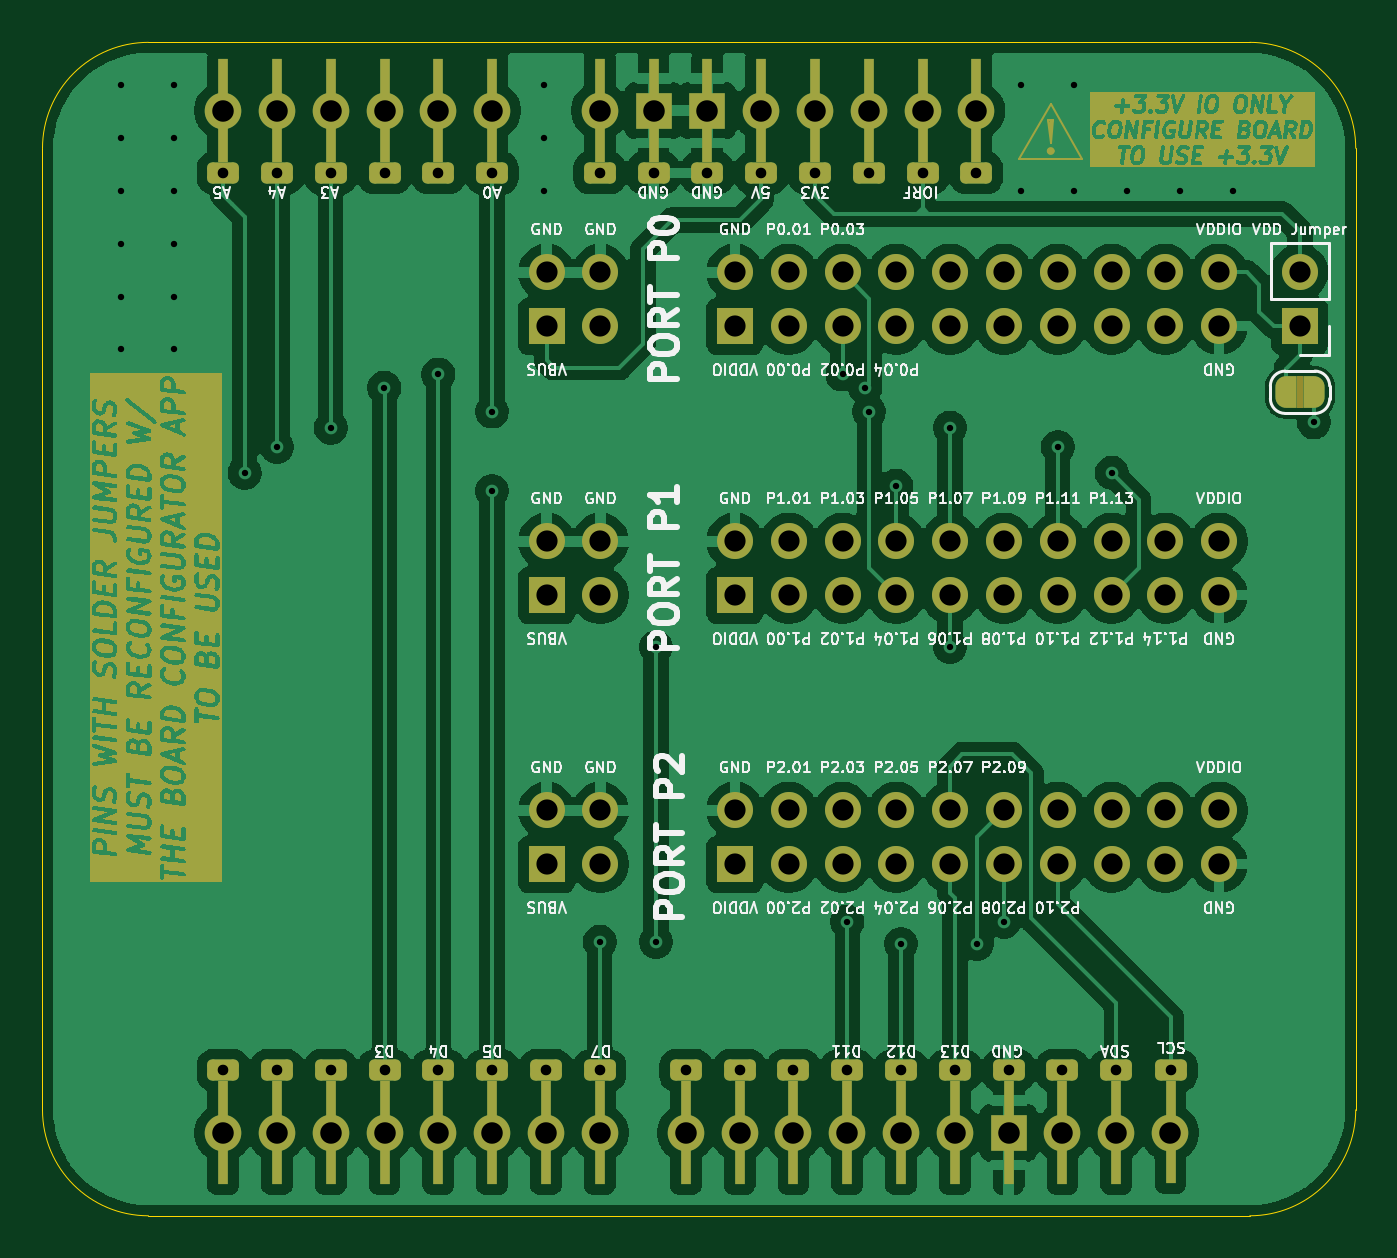
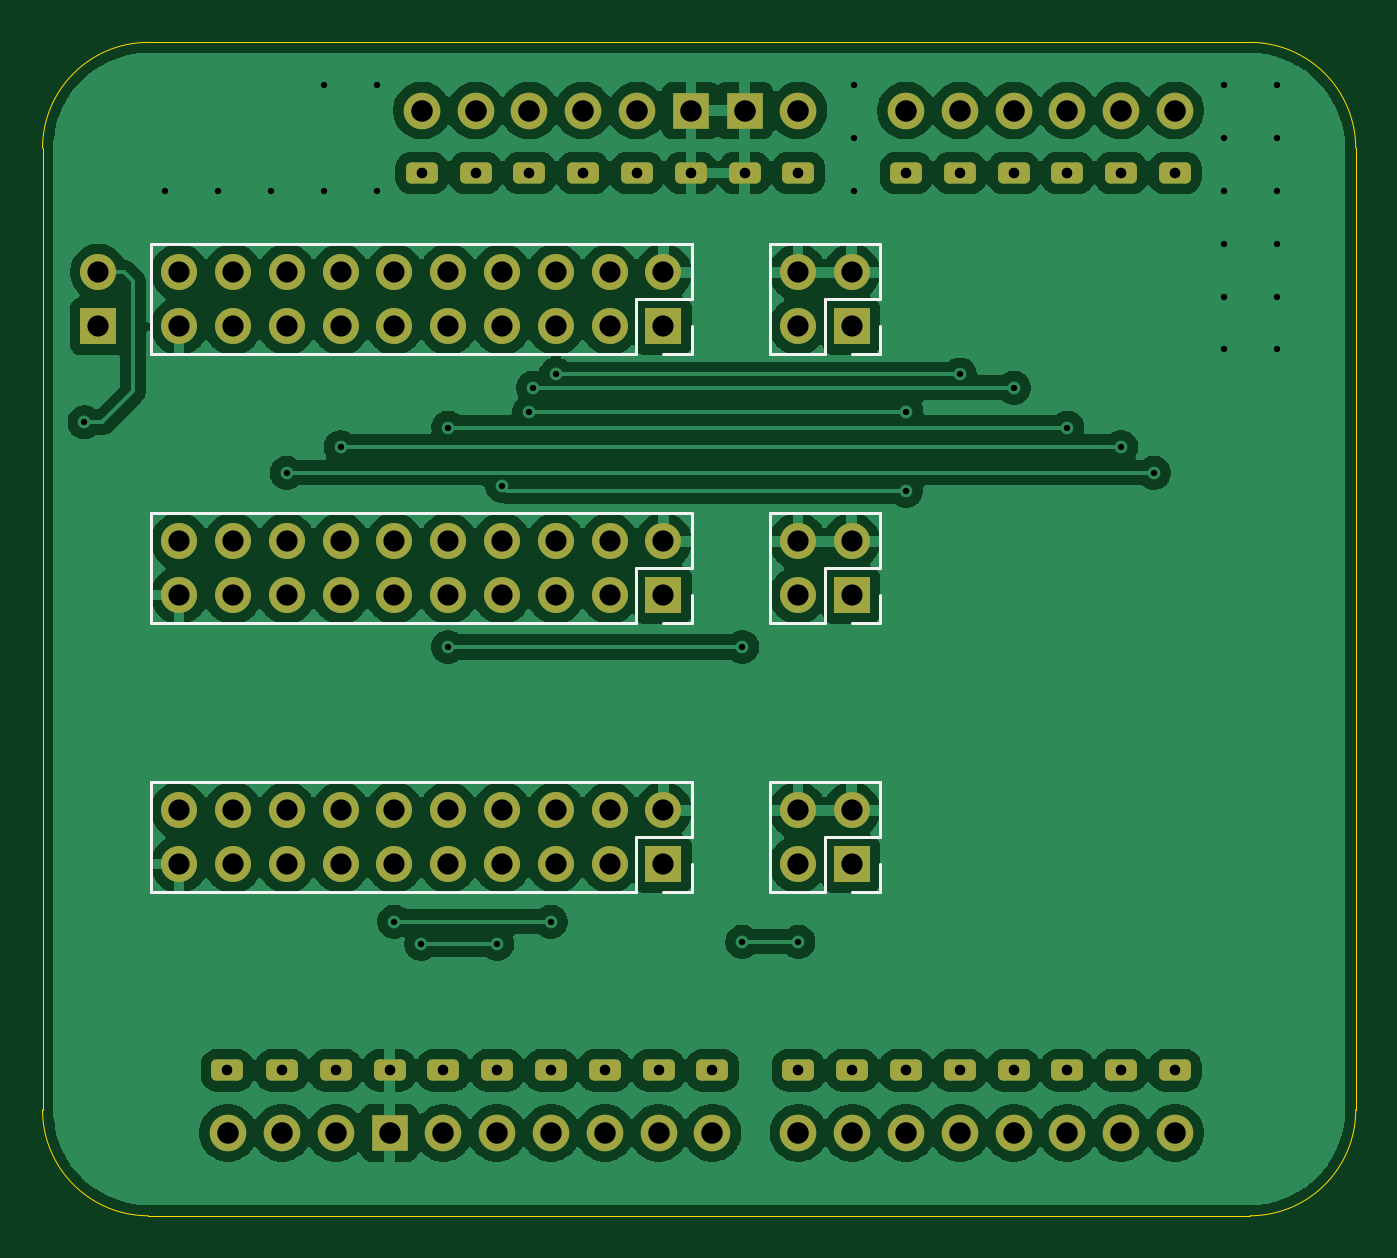
Circuit board: 11 layer files. Board 62.0 x 55.4 mm.
- bottom_copper: nRF54L15-DK-Arduino-Shield-B_Cu.gbl (184964 bytes)
- bottom_mask: nRF54L15-DK-Arduino-Shield-B_Mask.gbs (5335 bytes)
- paste: nRF54L15-DK-Arduino-Shield-B_Paste.gbp (513 bytes)
- bottom_silk: nRF54L15-DK-Arduino-Shield-B_Silkscreen.gbo (7915 bytes)
- outline: nRF54L15-DK-Arduino-Shield-Edge_Cuts.gm1 (1053 bytes)
- top_copper: nRF54L15-DK-Arduino-Shield-F_Cu.gtl (169798 bytes)
- top_mask: nRF54L15-DK-Arduino-Shield-F_Mask.gts (253935 bytes)
- paste: nRF54L15-DK-Arduino-Shield-F_Paste.gtp (2199 bytes)
- top_silk: nRF54L15-DK-Arduino-Shield-F_Silkscreen.gto (417496 bytes)
- drill: nRF54L15-DK-Arduino-Shield-NPTH.drl (313 bytes)
- drill: nRF54L15-DK-Arduino-Shield-PTH.drl (3330 bytes)

=== bottom_copper: nRF54L15-DK-Arduino-Shield-B_Cu.gbl (184964 bytes, source omitted) ===
=== bottom_mask: nRF54L15-DK-Arduino-Shield-B_Mask.gbs ===
%TF.GenerationSoftware,KiCad,Pcbnew,9.0.2-9.0.2-0~ubuntu24.10.1*%
%TF.CreationDate,2025-06-19T11:41:46-04:00*%
%TF.ProjectId,nRF54L15-DK-Arduino-Shield,6e524635-344c-4313-952d-444b2d417264,rev?*%
%TF.SameCoordinates,Original*%
%TF.FileFunction,Soldermask,Bot*%
%TF.FilePolarity,Negative*%
%FSLAX46Y46*%
G04 Gerber Fmt 4.6, Leading zero omitted, Abs format (unit mm)*
G04 Created by KiCad (PCBNEW 9.0.2-9.0.2-0~ubuntu24.10.1) date 2025-06-19 11:41:46*
%MOMM*%
%LPD*%
G01*
G04 APERTURE LIST*
G04 Aperture macros list*
%AMRoundRect*
0 Rectangle with rounded corners*
0 $1 Rounding radius*
0 $2 $3 $4 $5 $6 $7 $8 $9 X,Y pos of 4 corners*
0 Add a 4 corners polygon primitive as box body*
4,1,4,$2,$3,$4,$5,$6,$7,$8,$9,$2,$3,0*
0 Add four circle primitives for the rounded corners*
1,1,$1+$1,$2,$3*
1,1,$1+$1,$4,$5*
1,1,$1+$1,$6,$7*
1,1,$1+$1,$8,$9*
0 Add four rect primitives between the rounded corners*
20,1,$1+$1,$2,$3,$4,$5,0*
20,1,$1+$1,$4,$5,$6,$7,0*
20,1,$1+$1,$6,$7,$8,$9,0*
20,1,$1+$1,$8,$9,$2,$3,0*%
G04 Aperture macros list end*
%ADD10RoundRect,0.250000X-0.500000X0.250000X-0.500000X-0.250000X0.500000X-0.250000X0.500000X0.250000X0*%
%ADD11O,1.727200X1.727200*%
%ADD12R,1.727200X1.727200*%
%ADD13R,1.700000X1.700000*%
%ADD14C,1.700000*%
%ADD15O,1.700000X1.700000*%
G04 APERTURE END LIST*
D10*
%TO.C,A1*%
X177770000Y-81666400D03*
D11*
X177770000Y-78720000D03*
D10*
X175230000Y-81666400D03*
D11*
X175230000Y-78720000D03*
D10*
X162530000Y-81666400D03*
D11*
X162530000Y-78720000D03*
D10*
X159990000Y-81666400D03*
D11*
X159990000Y-78720000D03*
D10*
X157450000Y-81666400D03*
D11*
X157450000Y-78720000D03*
D10*
X154910000Y-81666400D03*
D11*
X154910000Y-78720000D03*
D10*
X152370000Y-81666400D03*
D11*
X152370000Y-78720000D03*
D10*
X149830000Y-81666400D03*
D11*
X149830000Y-78720000D03*
X189454000Y-126980000D03*
D10*
X189454000Y-124033600D03*
X185390000Y-81666400D03*
D11*
X185390000Y-78720000D03*
X149830000Y-126980000D03*
D10*
X149830000Y-124033600D03*
D11*
X152370000Y-126980000D03*
D10*
X152370000Y-124033600D03*
D11*
X154910000Y-126980000D03*
D10*
X154910000Y-124033600D03*
D11*
X157450000Y-126980000D03*
D10*
X157450000Y-124033600D03*
D11*
X159990000Y-126980000D03*
D10*
X159990000Y-124033600D03*
D11*
X162530000Y-126980000D03*
D10*
X162530000Y-124033600D03*
D11*
X165070000Y-126980000D03*
D10*
X165070000Y-124033600D03*
D11*
X167610000Y-126980000D03*
D10*
X167610000Y-124033600D03*
D11*
X171674000Y-126980000D03*
D10*
X171674000Y-124033600D03*
D11*
X174214000Y-126980000D03*
D10*
X174214000Y-124033600D03*
D11*
X176754000Y-126980000D03*
D10*
X176754000Y-124033600D03*
D11*
X179294000Y-126980000D03*
D10*
X179294000Y-124033600D03*
D11*
X181834000Y-126980000D03*
D10*
X181834000Y-124033600D03*
D11*
X184374000Y-126980000D03*
D10*
X184374000Y-124033600D03*
D12*
X186914000Y-126980000D03*
D10*
X186914000Y-124033600D03*
X172690000Y-81666400D03*
D12*
X172690000Y-78720000D03*
D10*
X170150000Y-81666400D03*
D12*
X170150000Y-78720000D03*
D10*
X182850000Y-81666400D03*
D11*
X182850000Y-78720000D03*
D10*
X180310000Y-81666400D03*
D11*
X180310000Y-78720000D03*
D10*
X194584800Y-124033600D03*
D11*
X194534000Y-126980000D03*
X191994000Y-126980000D03*
D10*
X191994000Y-124033600D03*
X167610000Y-81666400D03*
D11*
X167610000Y-78720000D03*
%TD*%
D13*
%TO.C,J1*%
X200660001Y-88900000D03*
D14*
X200660001Y-86360000D03*
%TD*%
D13*
%TO.C,GPIO0*%
X173990000Y-88900000D03*
D15*
X173990000Y-86360000D03*
X176530000Y-88900000D03*
X176530000Y-86360000D03*
X179070000Y-88900000D03*
X179070000Y-86360000D03*
X181610000Y-88900000D03*
X181610000Y-86360000D03*
X184150000Y-88900000D03*
X184150000Y-86360000D03*
X186690000Y-88900000D03*
X186690000Y-86360000D03*
X189230000Y-88900000D03*
X189230000Y-86360000D03*
X191770000Y-88900000D03*
X191770000Y-86360000D03*
X194310000Y-88900000D03*
X194310000Y-86360000D03*
X196850000Y-88900000D03*
X196850000Y-86360000D03*
%TD*%
D13*
%TO.C,VSUP2*%
X165100000Y-114300000D03*
D15*
X165100000Y-111760000D03*
X167640000Y-114300000D03*
X167640000Y-111760000D03*
%TD*%
D13*
%TO.C,VSUP0*%
X165100000Y-88900000D03*
D15*
X165100000Y-86360000D03*
X167640000Y-88900000D03*
X167640000Y-86360000D03*
%TD*%
D13*
%TO.C,VSUP1*%
X165100000Y-101600000D03*
D15*
X165100000Y-99060000D03*
X167640000Y-101600000D03*
X167640000Y-99060000D03*
%TD*%
D13*
%TO.C,GPIO2*%
X173990000Y-114300000D03*
D15*
X173990000Y-111760000D03*
X176530000Y-114300000D03*
X176530000Y-111760000D03*
X179070000Y-114300000D03*
X179070000Y-111760000D03*
X181610000Y-114300000D03*
X181610000Y-111760000D03*
X184150000Y-114300000D03*
X184150000Y-111760000D03*
X186690000Y-114300000D03*
X186690000Y-111760000D03*
X189230000Y-114300000D03*
X189230000Y-111760000D03*
X191770000Y-114300000D03*
X191770000Y-111760000D03*
X194310000Y-114300000D03*
X194310000Y-111760000D03*
X196850000Y-114300000D03*
X196850000Y-111760000D03*
%TD*%
D13*
%TO.C,GPIO1*%
X173990000Y-101600000D03*
D15*
X173990000Y-99060000D03*
X176530000Y-101600000D03*
X176530000Y-99060000D03*
X179070000Y-101600000D03*
X179070000Y-99060000D03*
X181610000Y-101600000D03*
X181610000Y-99060000D03*
X184150000Y-101600000D03*
X184150000Y-99060000D03*
X186690000Y-101600000D03*
X186690000Y-99060000D03*
X189230000Y-101600000D03*
X189230000Y-99060000D03*
X191770000Y-101600000D03*
X191770000Y-99060000D03*
X194310000Y-101600000D03*
X194310000Y-99060000D03*
X196850000Y-101600000D03*
X196850000Y-99060000D03*
%TD*%
M02*

=== paste: nRF54L15-DK-Arduino-Shield-B_Paste.gbp ===
%TF.GenerationSoftware,KiCad,Pcbnew,9.0.2-9.0.2-0~ubuntu24.10.1*%
%TF.CreationDate,2025-06-19T11:41:46-04:00*%
%TF.ProjectId,nRF54L15-DK-Arduino-Shield,6e524635-344c-4313-952d-444b2d417264,rev?*%
%TF.SameCoordinates,Original*%
%TF.FileFunction,Paste,Bot*%
%TF.FilePolarity,Positive*%
%FSLAX46Y46*%
G04 Gerber Fmt 4.6, Leading zero omitted, Abs format (unit mm)*
G04 Created by KiCad (PCBNEW 9.0.2-9.0.2-0~ubuntu24.10.1) date 2025-06-19 11:41:46*
%MOMM*%
%LPD*%
G01*
G04 APERTURE LIST*
G04 APERTURE END LIST*
M02*

=== bottom_silk: nRF54L15-DK-Arduino-Shield-B_Silkscreen.gbo (7915 bytes, source omitted) ===
=== outline: nRF54L15-DK-Arduino-Shield-Edge_Cuts.gm1 ===
%TF.GenerationSoftware,KiCad,Pcbnew,9.0.2-9.0.2-0~ubuntu24.10.1*%
%TF.CreationDate,2025-06-19T11:41:46-04:00*%
%TF.ProjectId,nRF54L15-DK-Arduino-Shield,6e524635-344c-4313-952d-444b2d417264,rev?*%
%TF.SameCoordinates,Original*%
%TF.FileFunction,Profile,NP*%
%FSLAX46Y46*%
G04 Gerber Fmt 4.6, Leading zero omitted, Abs format (unit mm)*
G04 Created by KiCad (PCBNEW 9.0.2-9.0.2-0~ubuntu24.10.1) date 2025-06-19 11:41:46*
%MOMM*%
%LPD*%
G01*
G04 APERTURE LIST*
%TA.AperFunction,Profile*%
%ADD10C,0.050000*%
%TD*%
G04 APERTURE END LIST*
D10*
X198300000Y-75500000D02*
G75*
G02*
X203300000Y-80500000I0J-5000000D01*
G01*
X146300000Y-75500000D02*
X198300000Y-75500000D01*
X146300000Y-130900000D02*
G75*
G02*
X141300000Y-125900000I0J5000000D01*
G01*
X141300000Y-80500000D02*
G75*
G02*
X146300000Y-75500000I5000000J0D01*
G01*
X203300000Y-125900000D02*
G75*
G02*
X198300000Y-130900000I-5000000J0D01*
G01*
X203300000Y-80500000D02*
X203300000Y-125900000D01*
X198300000Y-130900000D02*
X146300000Y-130900000D01*
X141300000Y-125900000D02*
X141300000Y-80500000D01*
M02*

=== top_copper: nRF54L15-DK-Arduino-Shield-F_Cu.gtl (169798 bytes, source omitted) ===
=== top_mask: nRF54L15-DK-Arduino-Shield-F_Mask.gts (253935 bytes, source omitted) ===
=== paste: nRF54L15-DK-Arduino-Shield-F_Paste.gtp ===
%TF.GenerationSoftware,KiCad,Pcbnew,9.0.2-9.0.2-0~ubuntu24.10.1*%
%TF.CreationDate,2025-06-19T11:41:46-04:00*%
%TF.ProjectId,nRF54L15-DK-Arduino-Shield,6e524635-344c-4313-952d-444b2d417264,rev?*%
%TF.SameCoordinates,Original*%
%TF.FileFunction,Paste,Top*%
%TF.FilePolarity,Positive*%
%FSLAX46Y46*%
G04 Gerber Fmt 4.6, Leading zero omitted, Abs format (unit mm)*
G04 Created by KiCad (PCBNEW 9.0.2-9.0.2-0~ubuntu24.10.1) date 2025-06-19 11:41:46*
%MOMM*%
%LPD*%
G01*
G04 APERTURE LIST*
%ADD10R,0.500000X1.850000*%
G04 APERTURE END LIST*
D10*
%TO.C,A1*%
X177770000Y-80246000D03*
X177770000Y-77196000D03*
X175230000Y-80246000D03*
X175230000Y-77196000D03*
X162530000Y-80246000D03*
X162530000Y-77196000D03*
X159990000Y-80246000D03*
X159990000Y-77196000D03*
X157450000Y-80246000D03*
X157450000Y-77196000D03*
X154910000Y-80246000D03*
X154910000Y-77196000D03*
X152370000Y-80246000D03*
X152370000Y-77196000D03*
X149830000Y-80246000D03*
X149830000Y-77196000D03*
X189454000Y-128506000D03*
X189454000Y-125456000D03*
X185390000Y-80246000D03*
X185390000Y-77196000D03*
X149830000Y-128506000D03*
X149830000Y-125456000D03*
X152370000Y-128506000D03*
X152370000Y-125456000D03*
X154910000Y-128506000D03*
X154910000Y-125456000D03*
X157450000Y-128506000D03*
X157450000Y-125456000D03*
X159990000Y-128506000D03*
X159990000Y-125456000D03*
X162530000Y-128506000D03*
X162530000Y-125456000D03*
X165070000Y-128506000D03*
X165070000Y-125456000D03*
X167610000Y-128506000D03*
X167610000Y-125456000D03*
X171674000Y-128506000D03*
X171674000Y-125456000D03*
X174214000Y-128506000D03*
X174214000Y-125456000D03*
X176754000Y-128506000D03*
X176754000Y-125456000D03*
X179294000Y-128506000D03*
X179294000Y-125456000D03*
X181834000Y-128506000D03*
X181834000Y-125456000D03*
X184374000Y-128506000D03*
X184374000Y-125456000D03*
X186914000Y-128506000D03*
X186914000Y-125456000D03*
X172690000Y-80246000D03*
X172690000Y-77196000D03*
X170150000Y-80246000D03*
X170150000Y-77196000D03*
X182850000Y-80246000D03*
X182850000Y-77196000D03*
X180310000Y-80246000D03*
X180310000Y-77196000D03*
X194557000Y-128460000D03*
X194557000Y-125410000D03*
X191994000Y-128506000D03*
X191994000Y-125456000D03*
X167610000Y-80246000D03*
X167610000Y-77196000D03*
%TD*%
M02*

=== top_silk: nRF54L15-DK-Arduino-Shield-F_Silkscreen.gto (417496 bytes, source omitted) ===
=== drill: nRF54L15-DK-Arduino-Shield-NPTH.drl ===
M48
; DRILL file {KiCad 9.0.2-9.0.2-0~ubuntu24.10.1} date 2025-06-19T11:41:47-0400
; FORMAT={-:-/ absolute / metric / decimal}
; #@! TF.CreationDate,2025-06-19T11:41:47-04:00
; #@! TF.GenerationSoftware,Kicad,Pcbnew,9.0.2-9.0.2-0~ubuntu24.10.1
; #@! TF.FileFunction,NonPlated,1,2,NPTH
FMAT,2
METRIC
%
G90
G05
M30

=== drill: nRF54L15-DK-Arduino-Shield-PTH.drl ===
M48
; DRILL file {KiCad 9.0.2-9.0.2-0~ubuntu24.10.1} date 2025-06-19T11:41:47-0400
; FORMAT={-:-/ absolute / metric / decimal}
; #@! TF.CreationDate,2025-06-19T11:41:47-04:00
; #@! TF.GenerationSoftware,Kicad,Pcbnew,9.0.2-9.0.2-0~ubuntu24.10.1
; #@! TF.FileFunction,Plated,1,2,PTH
FMAT,2
METRIC
; #@! TA.AperFunction,Plated,PTH,ViaDrill
T1C0.300
; #@! TA.AperFunction,Plated,PTH,ComponentDrill
T2C0.500
; #@! TA.AperFunction,Plated,PTH,ComponentDrill
T3C1.000
; #@! TA.AperFunction,Plated,PTH,ComponentDrill
T4C1.016
%
G90
G05
T1
X145.0Y-77.5
X145.0Y-80.0
X145.0Y-82.5
X145.0Y-85.0
X145.0Y-87.5
X145.0Y-90.0
X147.5Y-77.5
X147.5Y-80.0
X147.5Y-82.5
X147.5Y-85.0
X147.5Y-87.5
X147.5Y-90.0
X150.84Y-95.82
X152.37Y-94.61
X154.91Y-93.69
X157.44Y-91.8
X159.99Y-91.18
X162.52Y-92.93
X162.53Y-96.68
X165.0Y-77.5
X165.0Y-80.0
X165.0Y-82.5
X167.61Y-117.96
X170.26Y-104.04
X170.26Y-117.96
X179.07Y-91.18
X179.3Y-117.01
X180.15Y-91.8
X180.33Y-92.93
X181.61Y-96.43
X181.83Y-118.06
X184.15Y-93.69
X184.15Y-104.04
X185.42Y-118.06
X186.69Y-117.01
X187.5Y-77.5
X187.5Y-82.5
X189.23Y-94.61
X190.0Y-77.5
X190.0Y-82.5
X191.78Y-95.82
X192.5Y-82.5
X195.0Y-82.5
X197.5Y-82.5
X201.32Y-93.44
T2
X149.83Y-81.666
X149.83Y-124.034
X152.37Y-81.666
X152.37Y-124.034
X154.91Y-81.666
X154.91Y-124.034
X157.45Y-81.666
X157.45Y-124.034
X159.99Y-81.666
X159.99Y-124.034
X162.53Y-81.666
X162.53Y-124.034
X165.07Y-124.034
X167.61Y-81.666
X167.61Y-124.034
X170.15Y-81.666
X171.674Y-124.034
X172.69Y-81.666
X174.214Y-124.034
X175.23Y-81.666
X176.754Y-124.034
X177.77Y-81.666
X179.294Y-124.034
X180.31Y-81.666
X181.834Y-124.034
X182.85Y-81.666
X184.374Y-124.034
X185.39Y-81.666
X186.914Y-124.034
X189.454Y-124.034
X191.994Y-124.034
X194.585Y-124.034
T3
X165.1Y-86.36
X165.1Y-88.9
X165.1Y-99.06
X165.1Y-101.6
X165.1Y-111.76
X165.1Y-114.3
X167.64Y-86.36
X167.64Y-88.9
X167.64Y-99.06
X167.64Y-101.6
X167.64Y-111.76
X167.64Y-114.3
X173.99Y-86.36
X173.99Y-88.9
X173.99Y-99.06
X173.99Y-101.6
X173.99Y-111.76
X173.99Y-114.3
X176.53Y-86.36
X176.53Y-88.9
X176.53Y-99.06
X176.53Y-101.6
X176.53Y-111.76
X176.53Y-114.3
X179.07Y-86.36
X179.07Y-88.9
X179.07Y-99.06
X179.07Y-101.6
X179.07Y-111.76
X179.07Y-114.3
X181.61Y-86.36
X181.61Y-88.9
X181.61Y-99.06
X181.61Y-101.6
X181.61Y-111.76
X181.61Y-114.3
X184.15Y-86.36
X184.15Y-88.9
X184.15Y-99.06
X184.15Y-101.6
X184.15Y-111.76
X184.15Y-114.3
X186.69Y-86.36
X186.69Y-88.9
X186.69Y-99.06
X186.69Y-101.6
X186.69Y-111.76
X186.69Y-114.3
X189.23Y-86.36
X189.23Y-88.9
X189.23Y-99.06
X189.23Y-101.6
X189.23Y-111.76
X189.23Y-114.3
X191.77Y-86.36
X191.77Y-88.9
X191.77Y-99.06
X191.77Y-101.6
X191.77Y-111.76
X191.77Y-114.3
X194.31Y-86.36
X194.31Y-88.9
X194.31Y-99.06
X194.31Y-101.6
X194.31Y-111.76
X194.31Y-114.3
X196.85Y-86.36
X196.85Y-88.9
X196.85Y-99.06
X196.85Y-101.6
X196.85Y-111.76
X196.85Y-114.3
X200.66Y-86.36
X200.66Y-88.9
T4
X149.83Y-78.72
X149.83Y-126.98
X152.37Y-78.72
X152.37Y-126.98
X154.91Y-78.72
X154.91Y-126.98
X157.45Y-78.72
X157.45Y-126.98
X159.99Y-78.72
X159.99Y-126.98
X162.53Y-78.72
X162.53Y-126.98
X165.07Y-126.98
X167.61Y-78.72
X167.61Y-126.98
X170.15Y-78.72
X171.674Y-126.98
X172.69Y-78.72
X174.214Y-126.98
X175.23Y-78.72
X176.754Y-126.98
X177.77Y-78.72
X179.294Y-126.98
X180.31Y-78.72
X181.834Y-126.98
X182.85Y-78.72
X184.374Y-126.98
X185.39Y-78.72
X186.914Y-126.98
X189.454Y-126.98
X191.994Y-126.98
X194.534Y-126.98
M30
